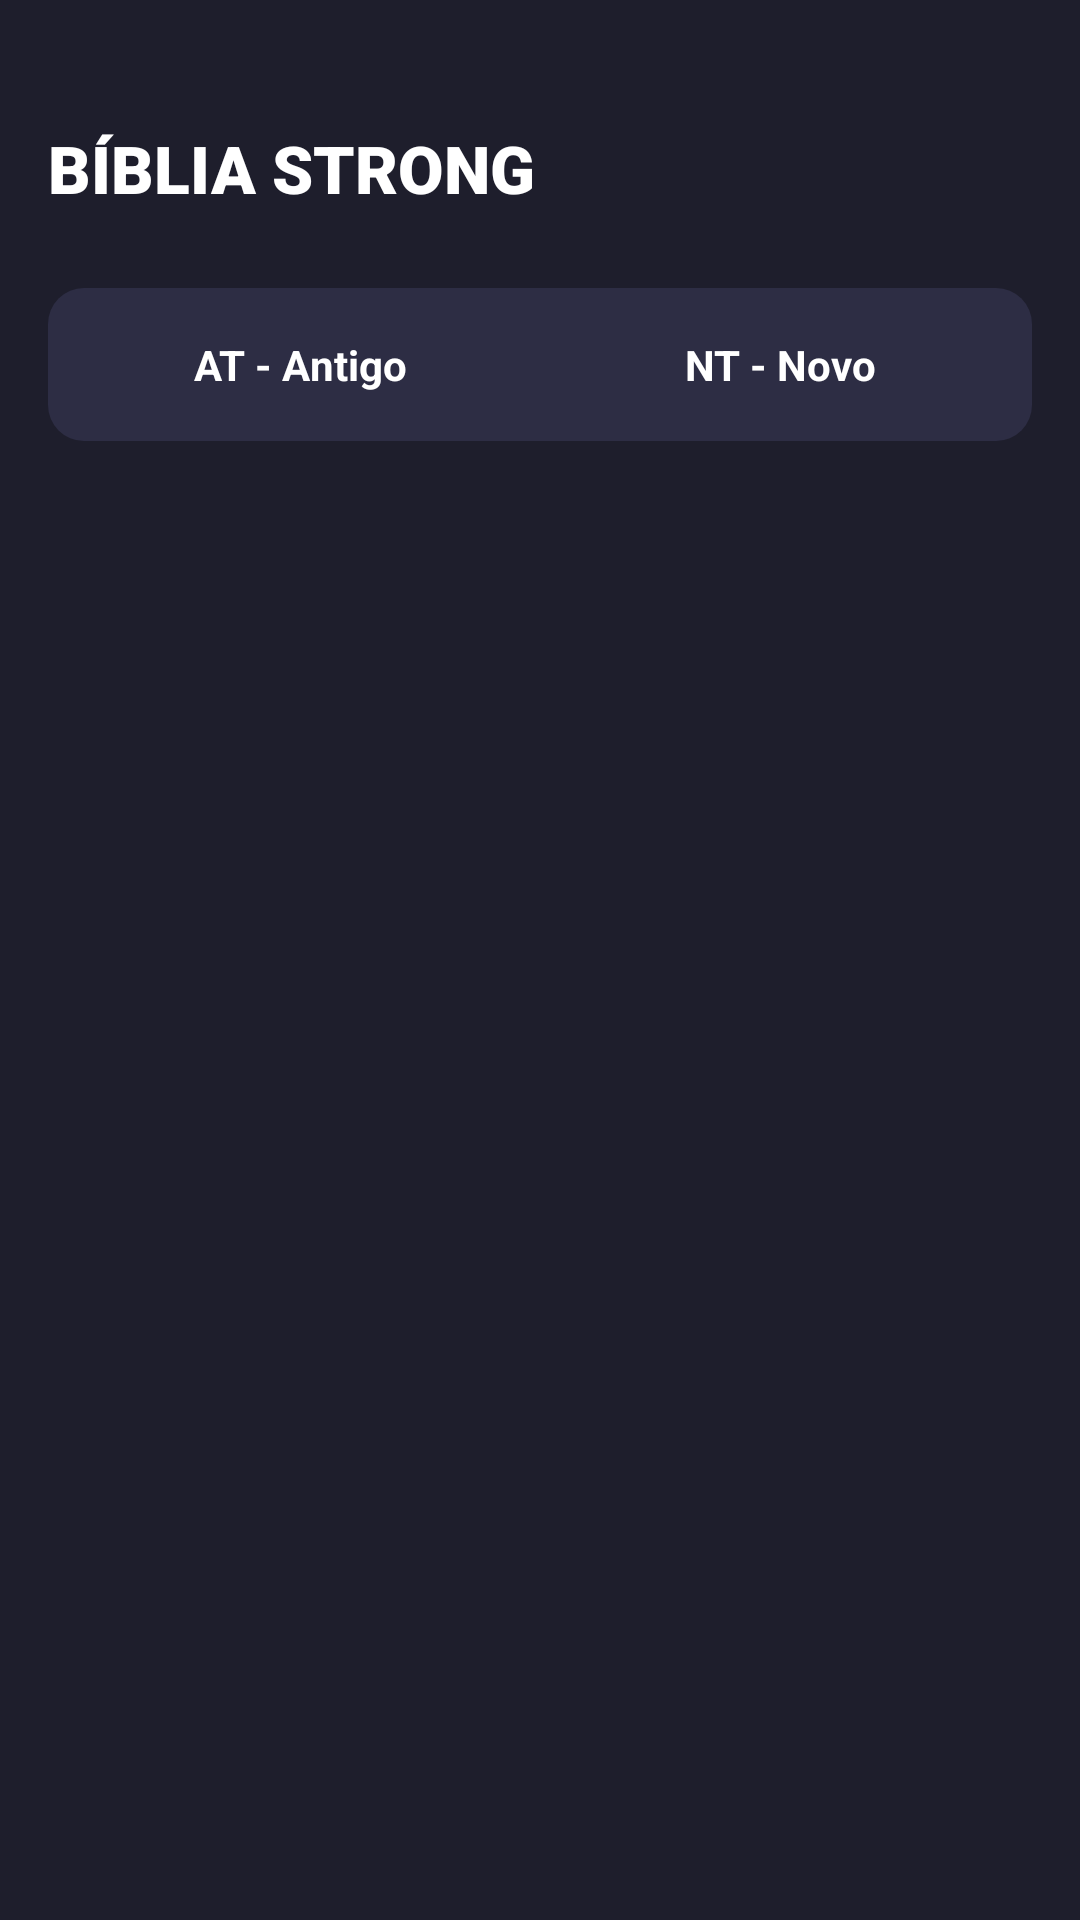

This screen was rendered from an Android layout file. Write that file and the resources it references.
<!-- AndroidManifest.xml: application theme Theme.StrongBible -->
<!-- res/layout/screen_home.xml -->
<?xml version="1.0" encoding="utf-8"?>
<LinearLayout xmlns:android="http://schemas.android.com/apk/res/android"
    android:layout_width="match_parent"
    android:layout_height="match_parent"
    android:orientation="vertical"
    android:paddingLeft="16dp"
    android:paddingTop="24dp"
    android:paddingRight="16dp"
    android:paddingBottom="16dp"
    android:background="?attr/appBackgroundColor">

    <LinearLayout
        android:layout_width="match_parent"
        android:layout_height="wrap_content"
        android:orientation="horizontal"
        android:gravity="center_vertical"
        android:paddingTop="8dp"
        android:paddingBottom="16dp">

        <TextView
            android:layout_width="0dp"
            android:layout_height="wrap_content"
            android:layout_weight="1"
            android:text="BÍBLIA STRONG"
            android:textColor="?attr/appTextColorPrimary" 
            android:textSize="22sp"
            android:fontFamily="sans-serif-black"
            android:textStyle="bold" />

        <ImageView
            android:id="@+id/theme_toggle_btn"
            android:layout_width="48dp"
            android:layout_height="48dp"
            android:src="@drawable/ic_brush_theme"
            android:tint="?attr/appColorAccent" 
            android:padding="12dp"
            android:foreground="?android:attr/selectableItemBackground"
            android:clickable="true"
            android:focusable="true"/>

        <ImageView
            android:id="@+id/search_icon_home"
            android:layout_width="48dp"
            android:layout_height="48dp"
            android:src="@drawable/ic_menu_search"
            android:tint="?attr/appColorAccent" 
            android:padding="12dp"
            android:foreground="?android:attr/selectableItemBackground"
            android:clickable="true"
            android:focusable="true"/>
    </LinearLayout>

    <LinearLayout
        android:layout_width="match_parent"
        android:layout_height="wrap_content"
        android:orientation="horizontal"
        android:background="@drawable/bg_card" 
        android:padding="4dp"
        android:layout_marginBottom="16dp">

        <TextView
            android:id="@+id/tab_at"
            android:layout_width="0dp"
            android:layout_height="wrap_content"
            android:layout_weight="1"
            android:text="AT - Antigo"
            android:gravity="center"
            android:paddingTop="12dp"
            android:paddingBottom="12dp"
            android:textSize="14sp"
            android:textStyle="bold"
            android:clickable="true"
            android:focusable="true"
            android:background="@drawable/bg_tab_selected" 
            android:textColor="@color/tab_text_color"/> 

        <TextView
            android:id="@+id/tab_nt"
            android:layout_width="0dp"
            android:layout_height="wrap_content"
            android:layout_weight="1"
            android:text="NT - Novo"
            android:gravity="center"
            android:paddingTop="12dp"
            android:paddingBottom="12dp"
            android:textSize="14sp"
            android:textStyle="bold"
            android:clickable="true"
            android:focusable="true"
            android:background="@drawable/bg_tab_selected" 
            android:textColor="@color/tab_text_color"/> 
    </LinearLayout>

    <ScrollView
        android:layout_width="match_parent"
        android:layout_height="0dp"
        android:layout_weight="1">

        <LinearLayout
            android:id="@+id/books_container"
            android:layout_width="match_parent"
            android:layout_height="wrap_content"
            android:orientation="vertical" />
    </ScrollView>
</LinearLayout>
<!-- resources referenced by this layout -->
<resources>
  <!-- drawable bg_card (drawable) -->
  <?xml version="1.0" encoding="utf-8"?>
  <shape xmlns:android="http://schemas.android.com/apk/res/android">
      <solid android:color="?attr/appColorSurface"/>
      <corners android:radius="12dp"/>
  </shape>
  <!-- drawable bg_tab_selected (drawable) -->
  <?xml version="1.0" encoding="utf-8"?>
  <selector xmlns:android="http://schemas.android.com/apk/res/android">
      <item android:state_selected="true">
          <shape android:shape="rectangle">
              <corners android:radius="6dp"/>
              <solid android:color="?attr/appColorAccent"/>
          </shape>
      </item>
      <item>
          <shape android:shape="rectangle">
              <solid android:color="@android:color/transparent"/>
          </shape>
      </item>
  </selector>
  <style name="Theme.StrongBible" parent="android:Theme.DeviceDefault.NoActionBar">
          <item name="appBackgroundColor">@color/brand_blue_dark</item>
          <item name="appTextColorPrimary">@color/pure_white</item>
          <item name="appColorAccent">@color/brand_blue_bright</item>
          <item name="appColorSurface">@color/surface_blue_card</item>
          <item name="appColorStroke">@color/stroke_blue</item>
          <item name="appTextColorSecondary">@color/text_secondary_blue</item>
          <item name="appTabSelectedColor">@color/pure_white</item>
  
          <item name="android:windowBackground">?attr/appBackgroundColor</item>
      </style>
  <color name="brand_blue_dark">#1E1E2C</color>
  <color name="pure_white">#FFFFFF</color>
  <color name="brand_blue_bright">#33E1ED</color>
  <color name="surface_blue_card">#2D2D44</color>
  <color name="stroke_blue">#3A3A54</color>
  <color name="text_secondary_blue">#9A9AB0</color>
</resources>
